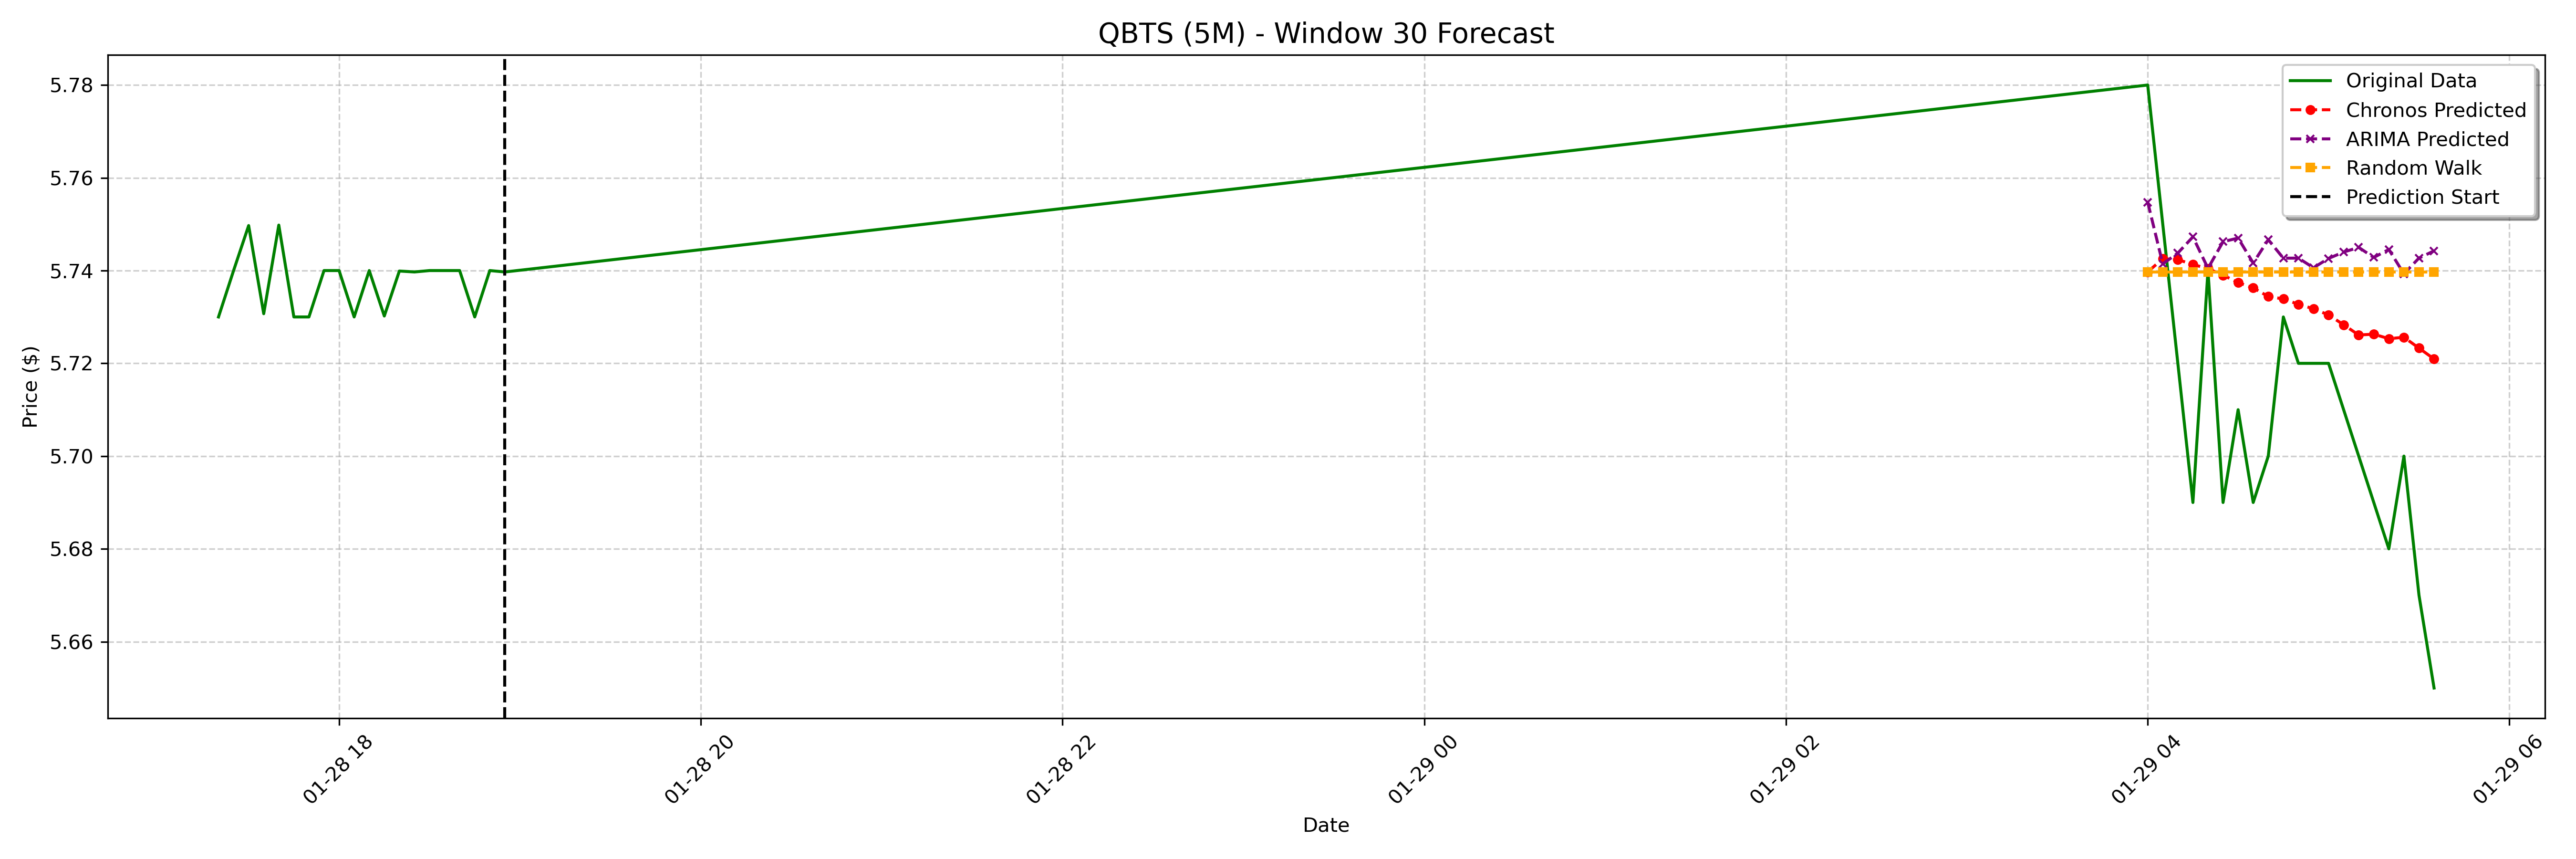

The table this chart was drawn from, first rows:
date, actual, chronos_forecast, arima_forecast, random_walk_forecast
2025-01-29 04:00:00-05:00, 5.78, 5.74, 5.755, 5.74
2025-01-29 04:05:00-05:00, 5.75, 5.743, 5.741, 5.74
2025-01-29 04:10:00-05:00, 5.72, 5.742, 5.744, 5.74
2025-01-29 04:15:00-05:00, 5.69, 5.741, 5.747, 5.74
2025-01-29 04:20:00-05:00, 5.74, 5.74, 5.74, 5.74
2025-01-29 04:25:00-05:00, 5.69, 5.739, 5.746, 5.74
2025-01-29 04:30:00-05:00, 5.71, 5.737, 5.747, 5.74
2025-01-29 04:35:00-05:00, 5.69, 5.736, 5.742, 5.74
2025-01-29 04:40:00-05:00, 5.7, 5.734, 5.747, 5.74
2025-01-29 04:45:00-05:00, 5.73, 5.734, 5.743, 5.74
2025-01-29 04:50:00-05:00, 5.72, 5.733, 5.743, 5.74
2025-01-29 04:55:00-05:00, 5.72, 5.732, 5.741, 5.74
2025-01-29 05:00:00-05:00, 5.72, 5.73, 5.743, 5.74
2025-01-29 05:05:00-05:00, 5.71, 5.728, 5.744, 5.74
2025-01-29 05:10:00-05:00, 5.7, 5.726, 5.745, 5.74
2025-01-29 05:15:00-05:00, 5.69, 5.726, 5.743, 5.74
2025-01-29 05:20:00-05:00, 5.68, 5.725, 5.745, 5.74
2025-01-29 05:25:00-05:00, 5.7, 5.726, 5.739, 5.74
2025-01-29 05:30:00-05:00, 5.67, 5.723, 5.743, 5.74
2025-01-29 05:35:00-05:00, 5.65, 5.721, 5.744, 5.74
